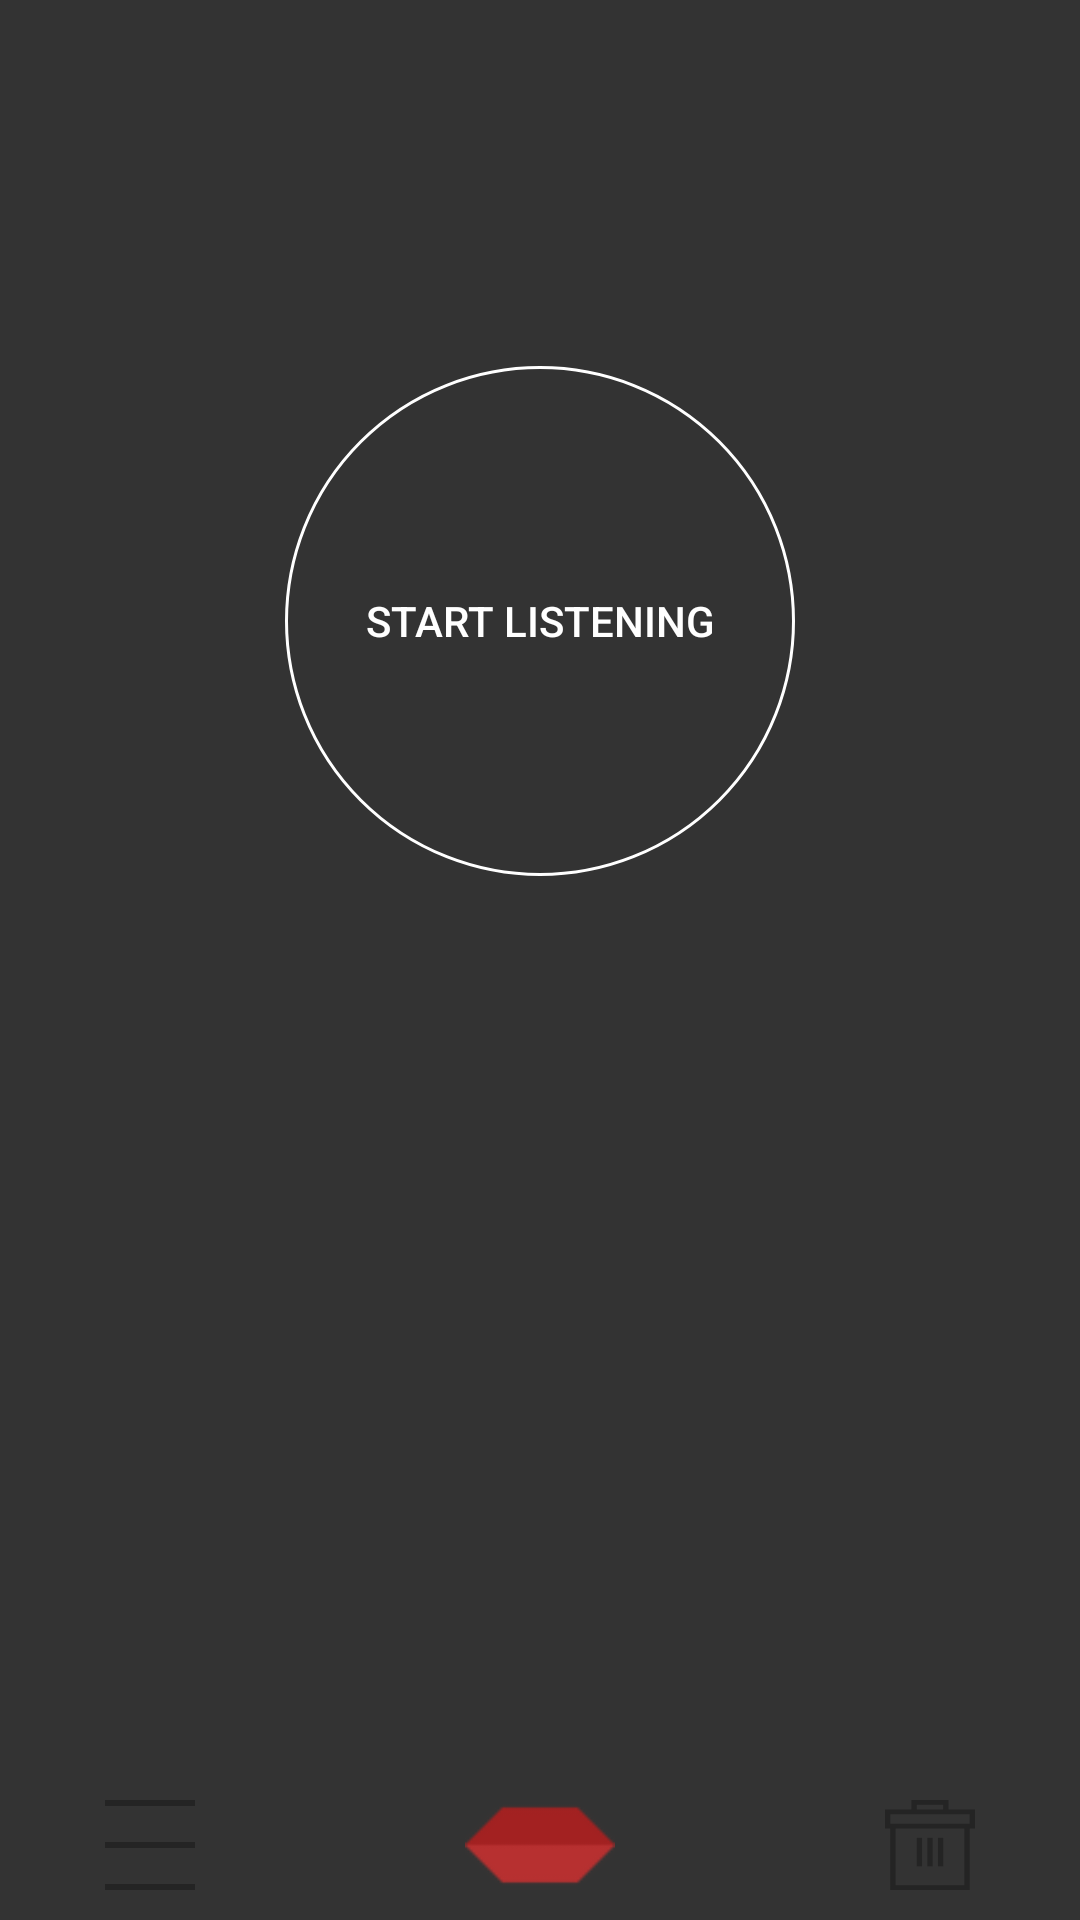

Layout XML and referenced resources for this Android screen:
<!-- AndroidManifest.xml: application theme AppThemeNoBar -->
<!-- res/layout/activity_main.xml -->
<?xml version="1.0" encoding="utf-8"?>
<RelativeLayout xmlns:android="http://schemas.android.com/apk/res/android"
    xmlns:app="http://schemas.android.com/apk/res-auto"
    xmlns:tools="http://schemas.android.com/tools"
    android:background="#333333"
    android:layout_width="match_parent"
    android:layout_height="match_parent"
    tools:context="lips.deafcommunication.deaflips.MainActivity">

<Button
    android:layout_width="170dp"
    android:layout_height="170dp"
    android:background="@drawable/starting_button"
    android:textColor="#FFFF"
    android:text="Start listening"
    android:textSize="14dp"
    android:onClick="startListening"
    android:id="@+id/start_listening_button"
    android:layout_alignParentTop="true"
    android:layout_centerHorizontal="true"
    android:layout_marginTop="122dp" />

    <RelativeLayout
        android:layout_width="match_parent"
        android:layout_height="50dp"
        android:layout_alignParentBottom="true">
        <ImageView
            android:layout_width="100dp"
            android:layout_gravity="center"
            android:layout_height="30dp"
            android:layout_centerVertical="true"
            android:layout_alignParentRight="true"
            android:src="@drawable/ic_trash_light"
            android:id="@+id/beggining_trash_icon"/>

        <ImageView
            android:layout_width="100dp"
            android:layout_gravity="center"
            android:layout_height="30dp"
            android:layout_alignParentLeft="true"
            android:layout_centerVertical="true"
            android:id="@+id/beggining_menu_icon"
            android:src="@drawable/ic_menuburger_light"/>
        
        <ImageView
            android:layout_width="70dp"
            android:layout_gravity="center"
            android:layout_height="50dp"
            android:src="@drawable/lips_pre_icon"
            android:layout_centerVertical="true"
            android:id="@+id/beggining_lips_icon"
            android:layout_centerHorizontal="true" />

    </RelativeLayout>

</RelativeLayout>
<!-- resources referenced by this layout -->
<resources>
  <!-- drawable ic_menuburger_light (drawable) -->
  <vector android:height="24dp" android:viewportHeight="15.0"
      android:viewportWidth="20.0" android:width="24dp" xmlns:android="http://schemas.android.com/apk/res/android">
      <path android:fillColor="#242424" android:pathData="M0,0h20v1h-20z"/>
      <path android:fillColor="#242424" android:pathData="M0,7h20v1h-20z"/>
      <path android:fillColor="#242424" android:pathData="M0,14h20v1h-20z"/>
  </vector>
  <!-- drawable ic_trash_light (drawable) -->
  <vector android:height="24dp" android:viewportHeight="19.0"
      android:viewportWidth="17.0" android:width="24dp" xmlns:android="http://schemas.android.com/apk/res/android">
      <path android:fillColor="#242424" android:pathData="M12,2L12,0L5,0L5,2L0,2L0,5L0,5L0,6L1,6L1,19L16,19L16,6h1L17,2L12,2ZM6,1h5L11,2L6,2ZM15,18L2,18L2,6L15,6ZM16,5L1,5L1,3L16,3Z"/>
      <path android:fillColor="#242424" android:pathData="M6,8h1v6h-1z"/>
      <path android:fillColor="#242424" android:pathData="M8,8h1v6h-1z"/>
      <path android:fillColor="#242424" android:pathData="M10,8h1v6h-1z"/>
  </vector>
  <!-- drawable lips_pre_icon: png bitmap (drawable, 1346 bytes) -->
  <!-- drawable starting_button (drawable) -->
  <shape xmlns:android="http://schemas.android.com/apk/res/android"
      android:shape="rectangle" >
  
      
      <solid
          android:color="#00ff0000"
          >
      </solid>
  
      
      <stroke
          android:width="1dp"
          android:color="#ffffff" >
      </stroke>
  
      
      <corners
          android:radius="500dp"   >
      </corners>
  
  </shape>
  <style name="AppThemeNoBar" parent="Theme.AppCompat.Light.NoActionBar">
          
          <item name="android:windowAnimationStyle">@null</item>
          <item name="colorPrimary">@color/colorPrimary</item>
          <item name="colorPrimaryDark">#1d1d1d</item>
          <item name="colorAccent">@color/colorAccent</item>
      </style>
  <!-- not gathered from this repository: default colours our renderer supplied (Android Studio template values) -->
  <color name="colorPrimary">#FF6200EE</color>
  <color name="colorAccent">#FF03DAC5</color>
</resources>
